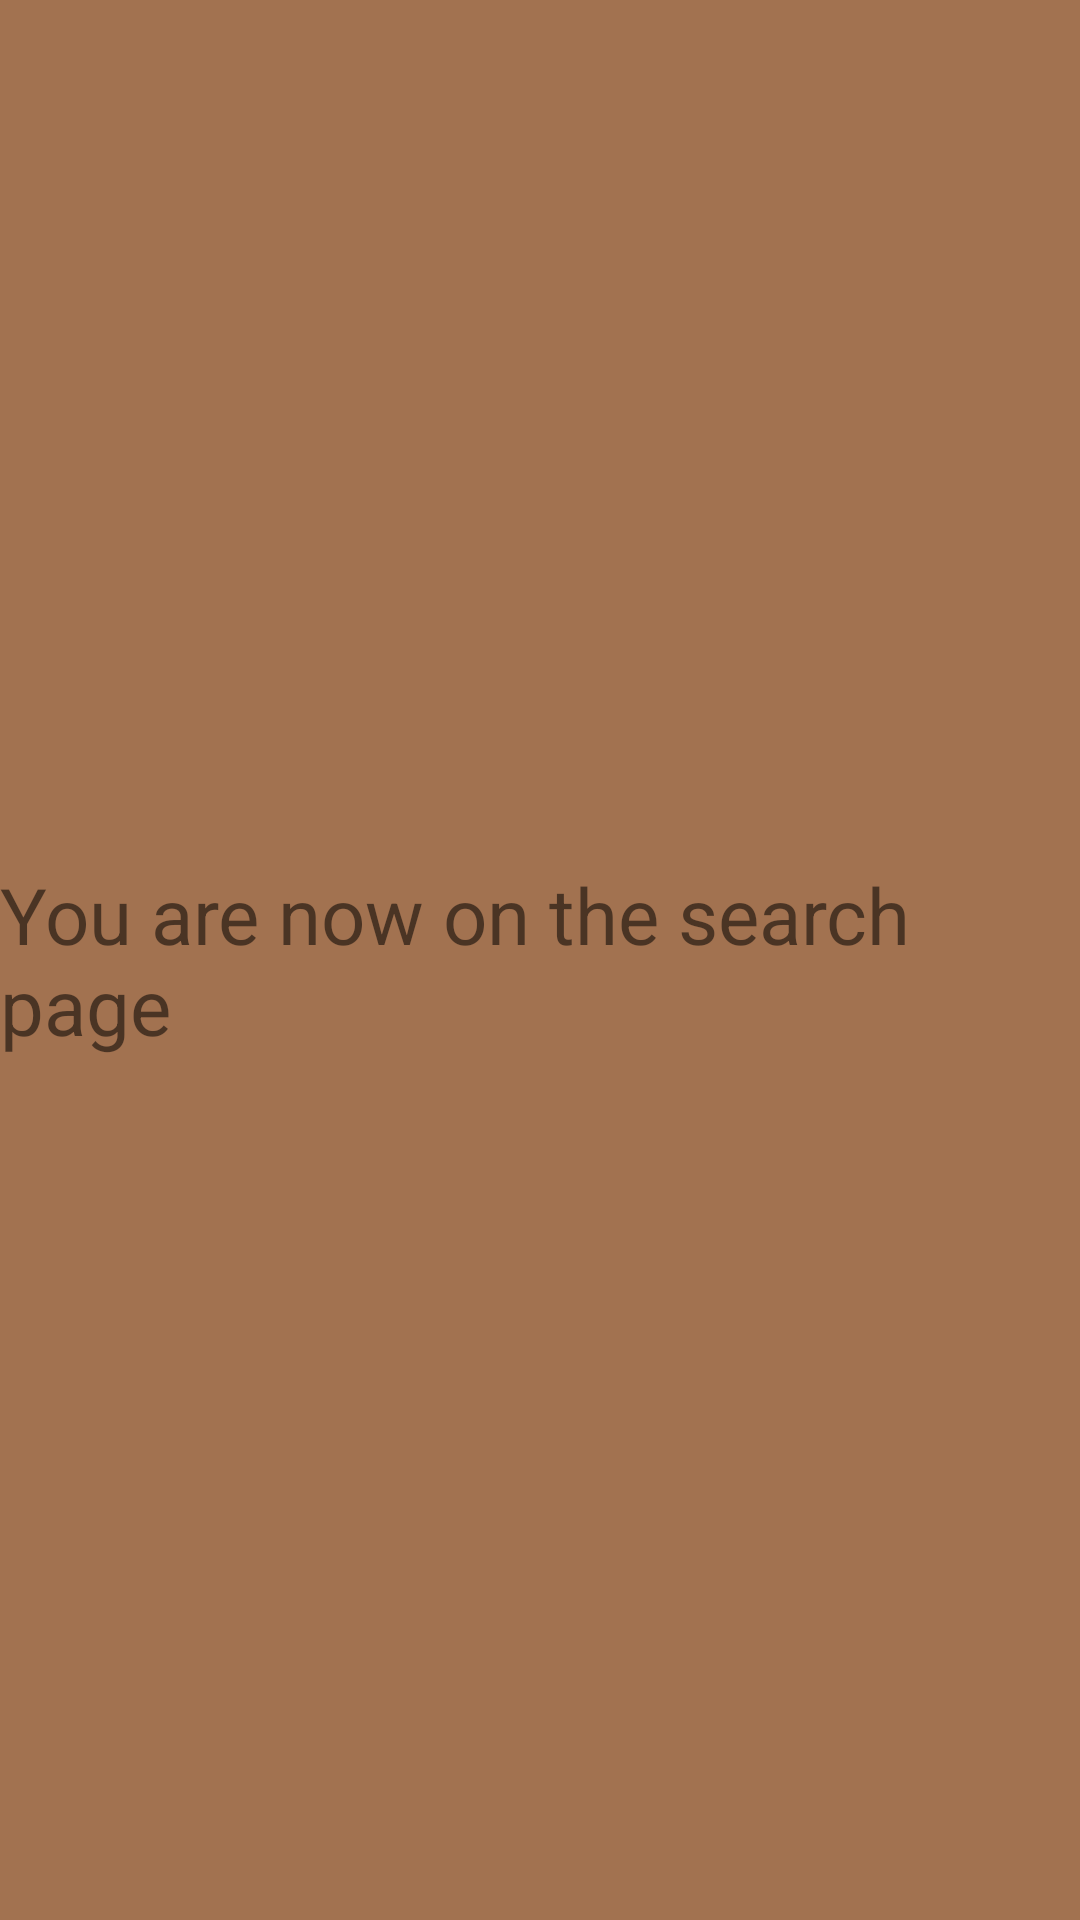

Layout XML and referenced resources for this Android screen:
<!-- AndroidManifest.xml: application theme Theme.CoffeeBrewApp -->
<!-- res/layout/fragment_search_coffee.xml -->
<?xml version="1.0" encoding="utf-8"?>
<androidx.constraintlayout.widget.ConstraintLayout xmlns:android="http://schemas.android.com/apk/res/android"
    xmlns:app="http://schemas.android.com/apk/res-auto"
    android:layout_width="match_parent"
    android:layout_height="match_parent"
    xmlns:tools="http://schemas.android.com/tools"
    tools:context="UI.SearchCoffee.SearchCoffeeActivity"
    android:background="#A27250"
    >


    <TextView
        android:id="@+id/text_searchCoffee_fragment"
        android:layout_width="wrap_content"
        android:layout_height="wrap_content"
        android:text="You are now on the search page"
        app:layout_constraintBottom_toBottomOf="parent"
        app:layout_constraintEnd_toEndOf="parent"
        app:layout_constraintStart_toStartOf="parent"
        app:layout_constraintTop_toTopOf="parent"
        android:textSize="26dp"
        />

</androidx.constraintlayout.widget.ConstraintLayout>
<!-- resources referenced by this layout -->
<resources>
  <style name="Theme.CoffeeBrewApp" parent="Theme.MaterialComponents.DayNight.DarkActionBar">
          
          <item name="colorPrimary">@color/purple_500</item>
          <item name="colorPrimaryVariant">@color/purple_700</item>
          <item name="colorOnPrimary">@color/white</item>
          
          <item name="colorSecondary">@color/teal_200</item>
          <item name="colorSecondaryVariant">@color/teal_700</item>
          <item name="colorOnSecondary">@color/black</item>
          
          <item name="android:statusBarColor" tools:targetApi="l">?attr/colorPrimaryVariant</item>
          
      </style>
  <!-- not gathered from this repository: default colours our renderer supplied (Android Studio template values) -->
  <color name="purple_500">#FF6200EE</color>
  <color name="purple_700">#FF3700B3</color>
  <color name="teal_200">#FF03DAC5</color>
  <color name="teal_700">#FF018786</color>
  <color name="black">#FF000000</color>
  <color name="white">#FFFFFFFF</color>
</resources>
